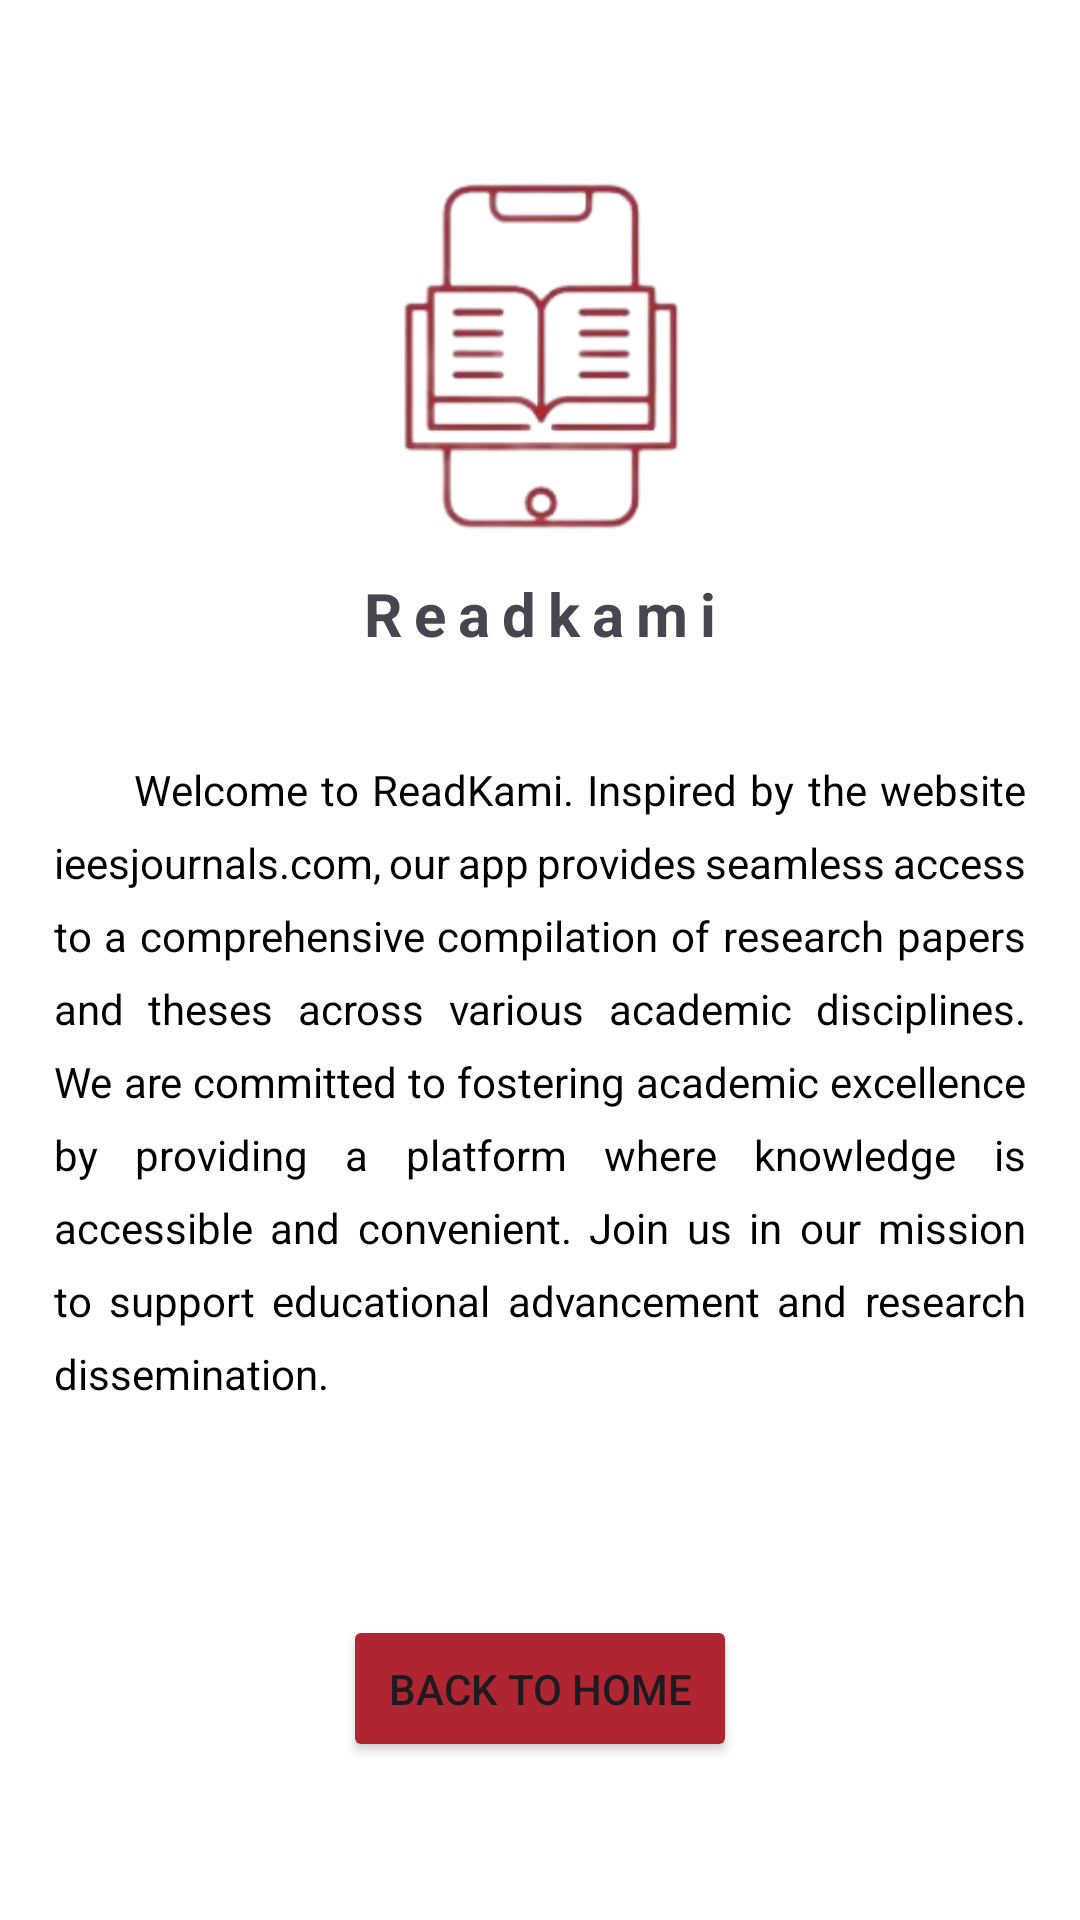

Write the Android layout XML for this screen, with the resource values it uses.
<!-- AndroidManifest.xml: application theme Theme.Readkami_beta -->
<!-- res/layout/activity_introductory.xml -->
<?xml version="1.0" encoding="utf-8"?>
<androidx.constraintlayout.widget.ConstraintLayout
    xmlns:android="http://schemas.android.com/apk/res/android"
    xmlns:app="http://schemas.android.com/apk/res-auto"
    xmlns:tools="http://schemas.android.com/tools"
    android:layout_width="match_parent"
    android:layout_height="match_parent"
    android:background="@android:color/white"
    tools:context=".Introductory">

    <ImageView
        android:id="@+id/logoImageView"
        android:layout_width="wrap_content"
        android:layout_height="130dp"
        android:src="@drawable/logo"
        app:layout_constraintBottom_toTopOf="@id/logoTextView"
        app:layout_constraintEnd_toEndOf="parent"
        app:layout_constraintStart_toStartOf="parent"
        app:layout_constraintTop_toTopOf="parent"
        />
    <TextView
        android:layout_width="wrap_content"
        android:layout_height="wrap_content"
        android:text="Readkami"
        android:textStyle="bold"
        android:textSize="20dp"
        android:layout_marginTop="8dp"
        app:layout_constraintTop_toBottomOf="@id/logoImageView"
        app:layout_constraintStart_toStartOf="parent"
        app:layout_constraintEnd_toEndOf="parent"
        app:layout_constraintHorizontal_bias="0.5"
        android:letterSpacing="0.2"/>
    <TextView
        android:id="@+id/logoTextView"
        android:layout_width="0dp"
        android:layout_height="wrap_content"
        android:text="      Welcome to ReadKami. Inspired by the website ieesjournals.com, our app provides seamless access to a comprehensive compilation of research papers and theses across various academic disciplines. We are committed to fostering academic excellence by providing a platform where knowledge is accessible and convenient. Join us in our mission to support educational advancement and research dissemination."
        android:textSize="14sp"
        android:textColor="@android:color/black"
        android:justificationMode="inter_word"
        android:lineSpacingExtra="8dp"
        android:padding="18dp"
        app:layout_constraintTop_toBottomOf="@id/logoImageView"
        app:layout_constraintStart_toStartOf="parent"
        app:layout_constraintEnd_toEndOf="parent"
        app:layout_constraintBottom_toTopOf="@id/arrowButton"
        app:layout_constraintWidth_default="spread"/>

    <Button
        android:id="@+id/arrowButton"
        android:layout_width="wrap_content"
        android:layout_height="wrap_content"
        android:backgroundTint="@color/maroon"
        android:drawablePadding="8dp"
        android:padding="15dp"
        android:text="Back to Home"
        app:layout_constraintBottom_toBottomOf="parent"
        app:layout_constraintEnd_toEndOf="parent"
        app:layout_constraintStart_toStartOf="parent"
        app:layout_constraintTop_toBottomOf="@id/logoTextView" />


    <FrameLayout
        android:id="@+id/fragment_container"
        android:layout_width="match_parent"
        android:layout_height="match_parent"
        tools:layout_editor_absoluteX="0dp"
        tools:layout_editor_absoluteY="0dp" />


</androidx.constraintlayout.widget.ConstraintLayout>
<!-- resources referenced by this layout -->
<resources>
  <color name="maroon">#AF2532</color>
  <!-- drawable logo: png bitmap (drawable, 28352 bytes) -->
  <style name="Theme.Readkami_beta" parent="Base.Theme.Readkami_beta" />
  <style name="Base.Theme.Readkami_beta" parent="Theme.Material3.DayNight.NoActionBar">
          
          
      </style>
</resources>
